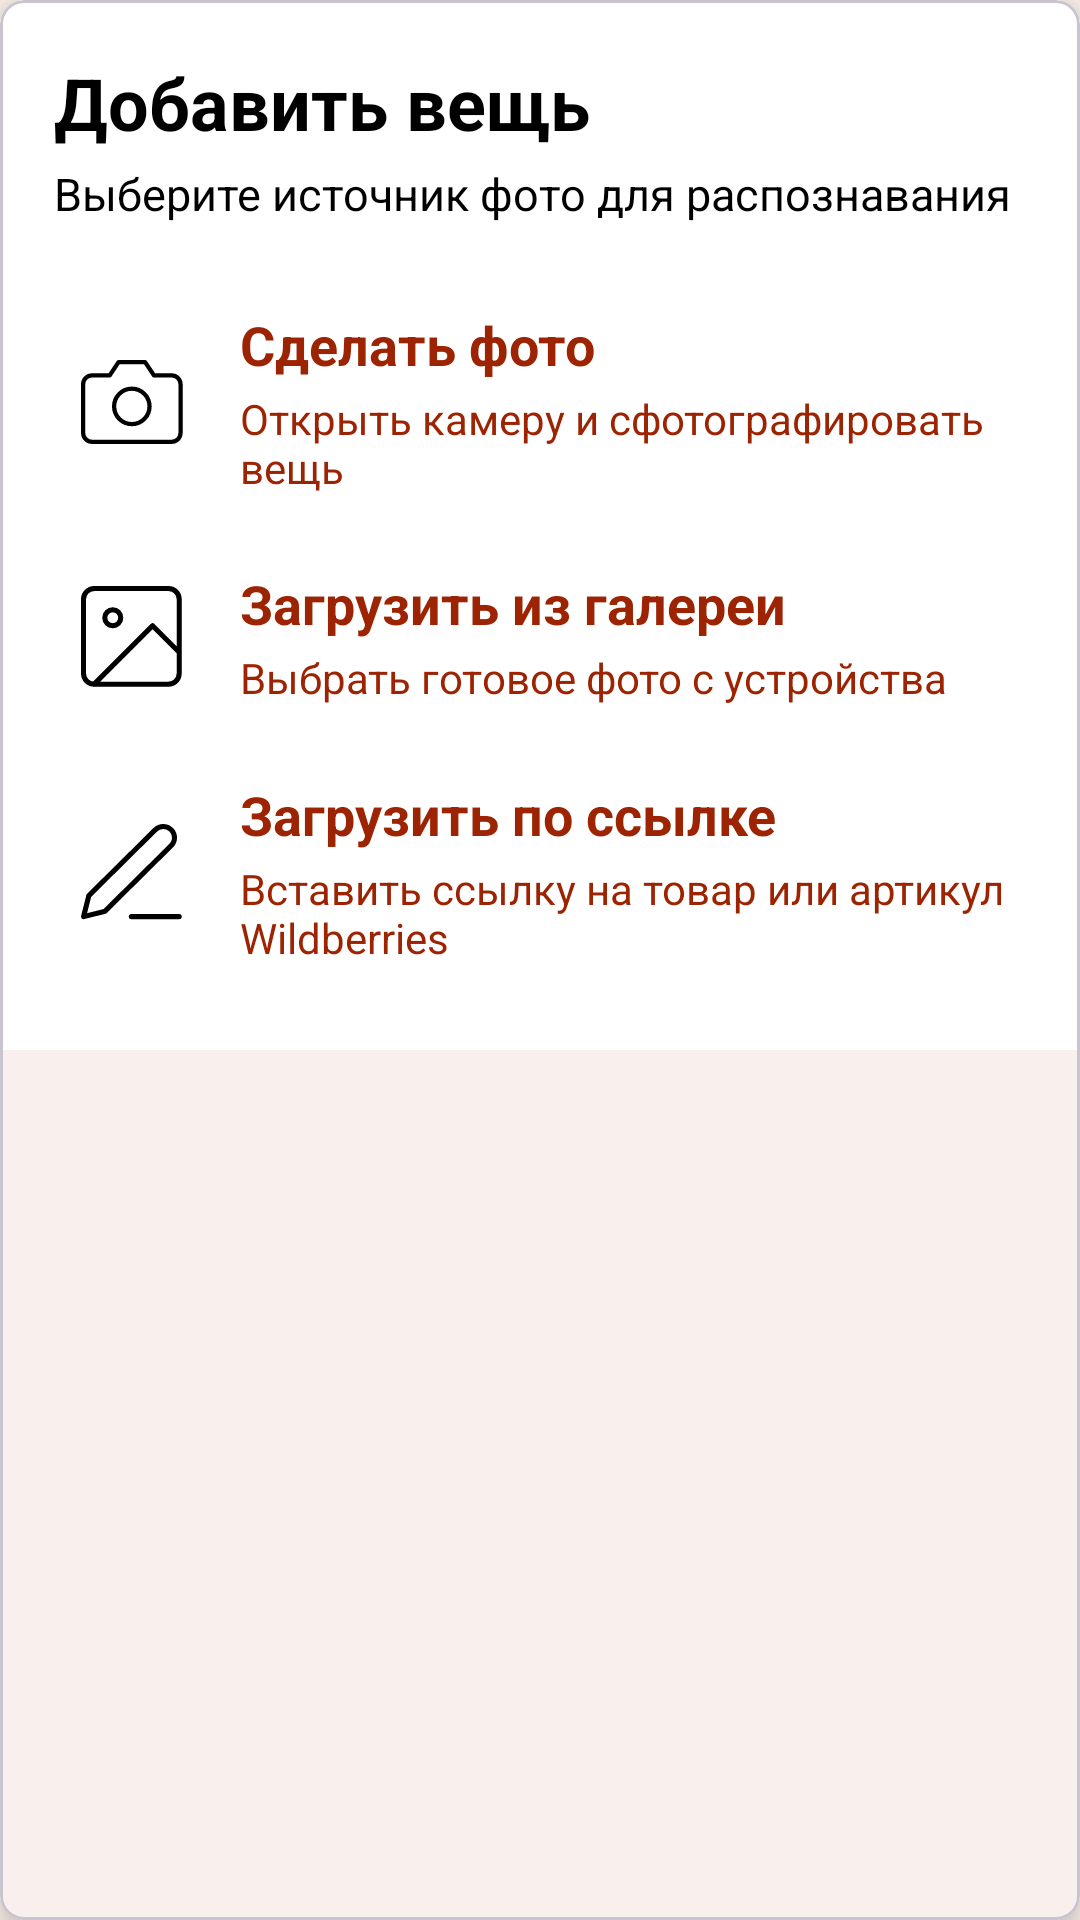

Reconstruct the res/layout file that produces this screen, plus the resources it refers to.
<!-- AndroidManifest.xml: application theme Theme.App1 -->
<!-- res/layout/dialog_custom.xml -->
<?xml version="1.0" encoding="utf-8"?>
<com.google.android.material.card.MaterialCardView xmlns:android="http://schemas.android.com/apk/res/android"
    xmlns:app="http://schemas.android.com/apk/res-auto"
    android:layout_width="match_parent"
    android:layout_height="wrap_content"
    android:layout_gravity="top"
    android:layout_marginStart="20dp"
    android:layout_marginTop="20dp"
    android:layout_marginEnd="20dp"
    app:cardCornerRadius="8dp"
    app:cardElevation="8dp">

    <LinearLayout
        android:layout_width="match_parent"
        android:layout_height="wrap_content"
        android:background="@color/white"
        android:orientation="vertical"
        android:padding="18dp">

        <TextView
            android:layout_width="match_parent"
            android:layout_height="wrap_content"
            android:text="Добавить вещь"
            android:textColor="@color/black"
            android:textSize="24sp"
            android:textStyle="bold" />

        <TextView
            android:layout_width="match_parent"
            android:layout_height="wrap_content"
            android:layout_marginTop="4dp"
            android:text="Выберите источник фото для распознавания"
            android:textColor="@color/gray"
            android:textSize="15sp" />

        <LinearLayout
            android:id="@+id/btnTakePhoto"
            style="@style/AddItemOptionRow"
            android:layout_marginTop="18dp">

            <ImageView
                style="@style/AddItemOptionIcon"
                android:src="@drawable/ic_by_photo" />

            <LinearLayout style="@style/AddItemOptionTextGroup">

                <TextView
                    style="@style/AddItemOptionTitle"
                    android:text="Сделать фото" />

                <TextView
                    style="@style/AddItemOptionSubtitle"
                    android:text="Открыть камеру и сфотографировать вещь" />
            </LinearLayout>
        </LinearLayout>

        <LinearLayout
            android:id="@+id/btnPickPhotoByGallery"
            style="@style/AddItemOptionRow">

            <ImageView
                style="@style/AddItemOptionIcon"
                android:src="@drawable/ic_by_gallery" />

            <LinearLayout style="@style/AddItemOptionTextGroup">

                <TextView
                    style="@style/AddItemOptionTitle"
                    android:text="Загрузить из галереи" />

                <TextView
                    style="@style/AddItemOptionSubtitle"
                    android:text="Выбрать готовое фото с устройства" />
            </LinearLayout>
        </LinearLayout>

        <LinearLayout
            android:id="@+id/btnPickPhotoByLink"
            style="@style/AddItemOptionRow">

            <ImageView
                style="@style/AddItemOptionIcon"
                android:src="@drawable/ic_by_link" />

            <LinearLayout style="@style/AddItemOptionTextGroup">

                <TextView
                    style="@style/AddItemOptionTitle"
                    android:text="Загрузить по ссылке" />

                <TextView
                    style="@style/AddItemOptionSubtitle"
                    android:text="Вставить ссылку на товар или артикул Wildberries" />
            </LinearLayout>
        </LinearLayout>
    </LinearLayout>
</com.google.android.material.card.MaterialCardView>
<!-- resources referenced by this layout -->
<resources>
  <color name="black">#FF000000</color>
  <color name="gray">#FF000000</color>
  <color name="white">#FFFFFFFF</color>
  <!-- drawable ic_by_gallery (drawable) -->
  <vector xmlns:android="http://schemas.android.com/apk/res/android"
      android:width="40dp"
      android:height="40dp"
      android:viewportWidth="40"
      android:viewportHeight="40">
    <path
        android:pathData="M5.167,38.5H34.333C36.634,38.5 38.5,36.634 38.5,34.333V5.167C38.5,2.865 36.634,1 34.333,1H5.167C2.865,1 1,2.865 1,5.167V34.333C1,36.634 2.865,38.5 5.167,38.5ZM5.167,38.5L28.083,15.583L38.5,26M15.583,12.458C15.583,14.184 14.184,15.583 12.458,15.583C10.732,15.583 9.333,14.184 9.333,12.458C9.333,10.732 10.732,9.333 12.458,9.333C14.184,9.333 15.583,10.732 15.583,12.458Z"
        android:strokeLineJoin="round"
        android:strokeWidth="2"
        android:fillColor="@android:color/transparent"
        android:strokeColor="@color/black"
        android:strokeLineCap="round"/>
  </vector>
  <!-- drawable ic_by_link (drawable) -->
  <vector xmlns:android="http://schemas.android.com/apk/res/android"
      android:width="40dp"
      android:height="38dp"
      android:viewportWidth="40"
      android:viewportHeight="38">
    <path
        android:pathData="M19.75,36.669H38.5M29.125,2.294C29.954,1.466 31.078,1 32.25,1C32.83,1 33.405,1.114 33.941,1.336C34.477,1.559 34.965,1.884 35.375,2.294C35.785,2.705 36.111,3.192 36.333,3.728C36.555,4.264 36.669,4.839 36.669,5.419C36.669,6 36.555,6.574 36.333,7.111C36.111,7.647 35.785,8.134 35.375,8.544L9.333,34.586L1,36.669L3.083,28.336L29.125,2.294Z"
        android:strokeLineJoin="round"
        android:strokeWidth="2"
        android:fillColor="@android:color/transparent"
        android:strokeColor="@color/black"
        android:strokeLineCap="round"/>
  </vector>
  <style name="AddItemOptionIcon">
          <item name="android:layout_width">44dp</item>
          <item name="android:layout_height">44dp</item>
          <item name="android:layout_marginEnd">14dp</item>
          <item name="android:padding">5dp</item>
      </style>
  <style name="AddItemOptionRow">
          <item name="android:layout_width">match_parent</item>
          <item name="android:layout_height">wrap_content</item>
          <item name="android:minHeight">74dp</item>
          <item name="android:gravity">center_vertical</item>
          <item name="android:orientation">horizontal</item>
          <item name="android:paddingStart">4dp</item>
          <item name="android:paddingTop">10dp</item>
          <item name="android:paddingEnd">4dp</item>
          <item name="android:paddingBottom">10dp</item>
          <item name="android:clickable">true</item>
          <item name="android:focusable">true</item>
          <item name="android:foreground">?attr/selectableItemBackground</item>
      </style>
  <style name="AddItemOptionSubtitle">
          <item name="android:layout_width">match_parent</item>
          <item name="android:layout_height">wrap_content</item>
          <item name="android:layout_marginTop">3dp</item>
          <item name="android:textColor">@color/bestvar</item>
          <item name="android:textSize">14sp</item>
      </style>
  <style name="AddItemOptionTextGroup">
          <item name="android:layout_width">0dp</item>
          <item name="android:layout_height">wrap_content</item>
          <item name="android:layout_weight">1</item>
          <item name="android:orientation">vertical</item>
      </style>
  <style name="AddItemOptionTitle">
          <item name="android:layout_width">match_parent</item>
          <item name="android:layout_height">wrap_content</item>
          <item name="android:textColor">@color/bestvar</item>
          <item name="android:textSize">18sp</item>
          <item name="android:textStyle">bold</item>
      </style>
  <style name="Theme.App1" parent="Base.Theme.App1" />
  <color name="bestvar">#9D2403</color>
  <color name="beige">#FFF6EE</color>
  <color name="pastel_orange">#D48668</color>
</resources>
